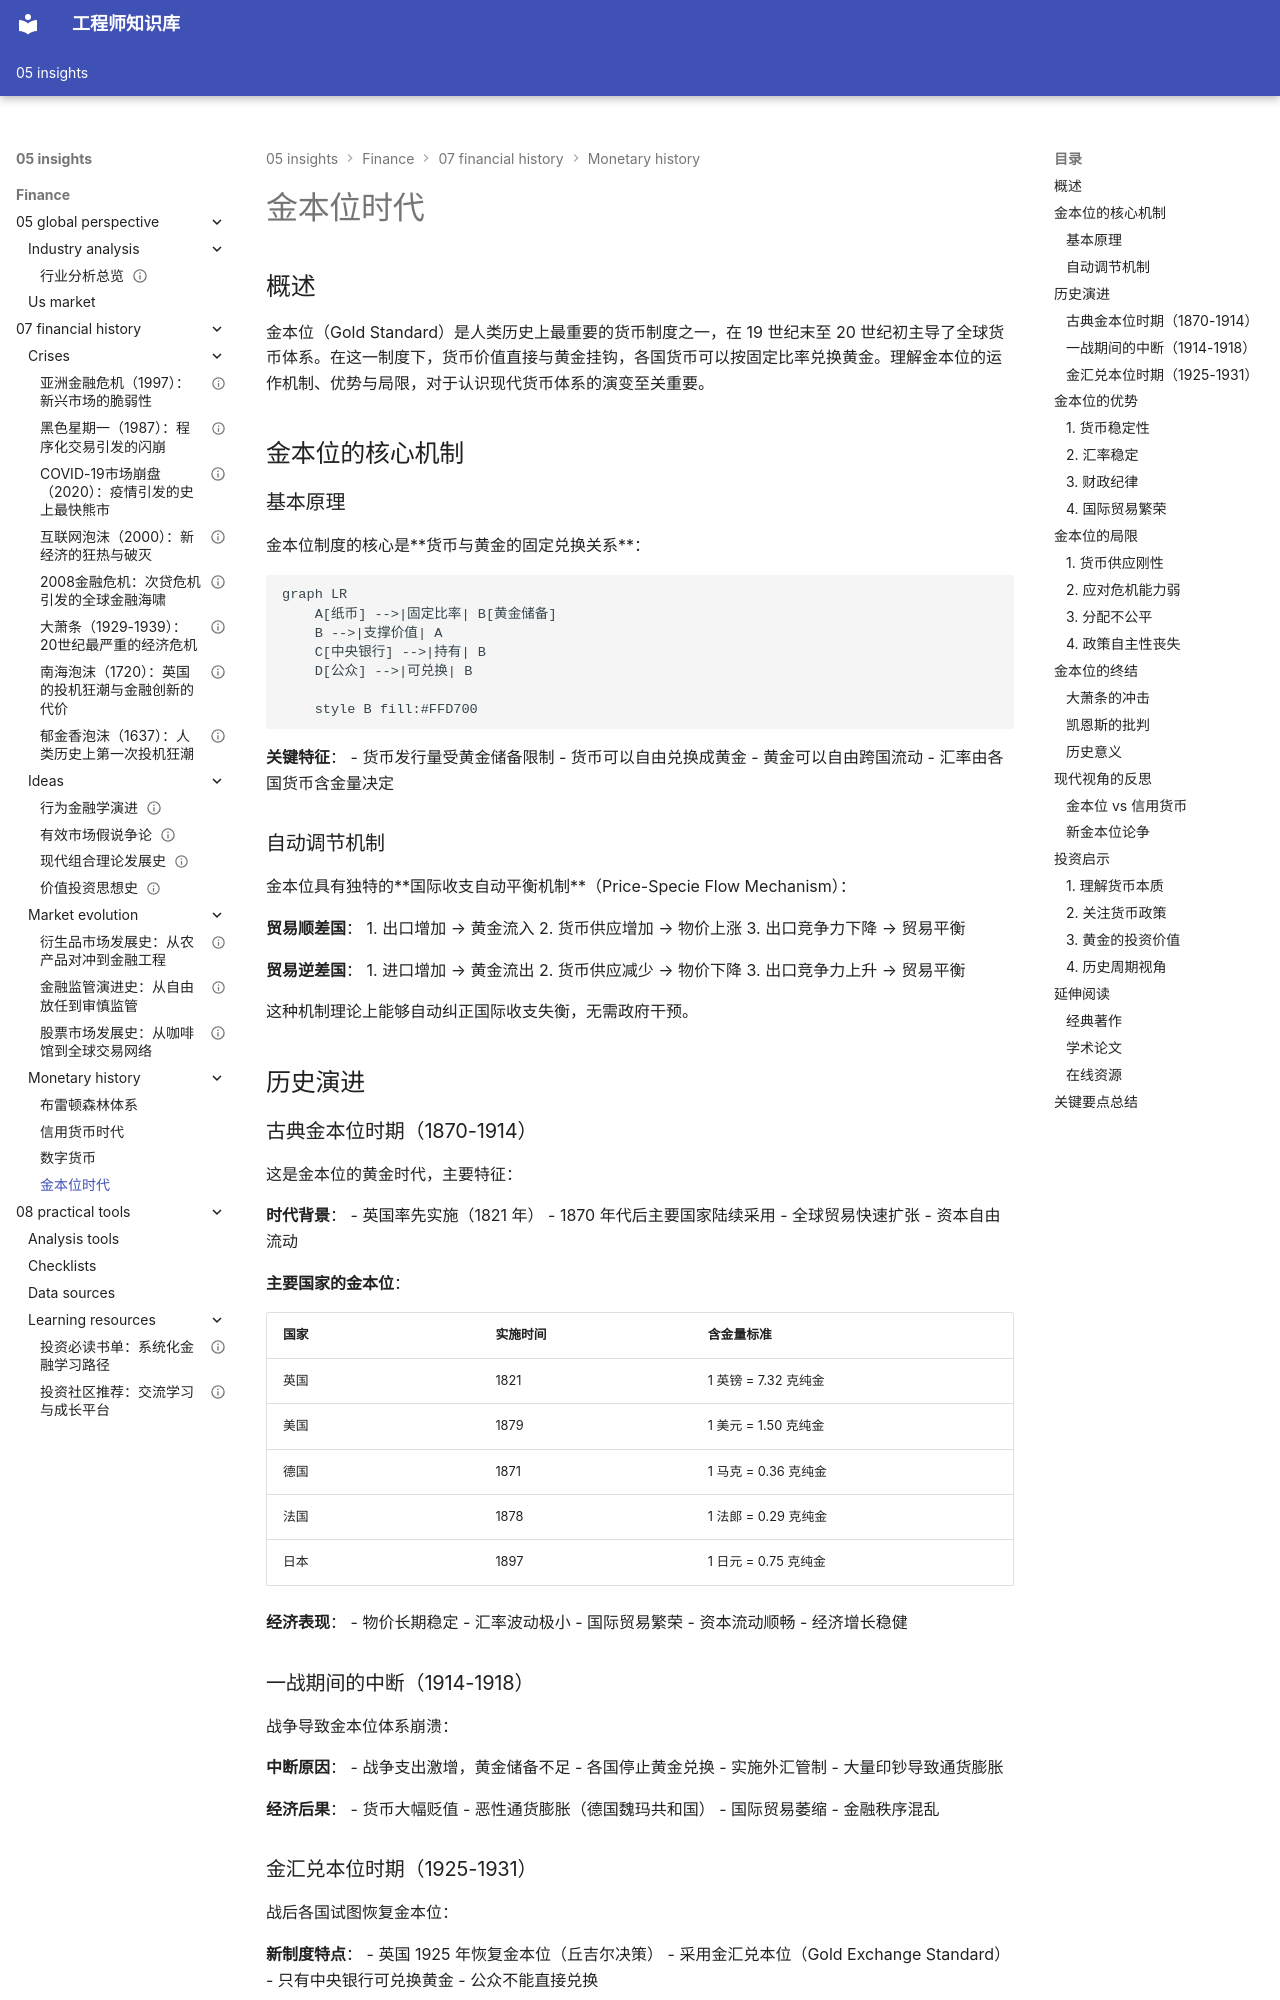

repository: Vuiora/knowledge-os · page: 05-insights/finance/07-financial-history/monetary-history/gold-standard/index.html · generator: mkdocs

# 金本位时代

## 概述

金本位（Gold Standard）是人类历史上最重要的货币制度之一，在 19 世纪末至 20 世纪初主导了全球货币体系。在这一制度下，货币价值直接与黄金挂钩，各国货币可以按固定比率兑换黄金。理解金本位的运作机制、优势与局限，对于认识现代货币体系的演变至关重要。

## 金本位的核心机制

### 基本原理

金本位制度的核心是**货币与黄金的固定兑换关系**：

```mermaid
graph LR
    A[纸币] -->|固定比率| B[黄金储备]
    B -->|支撑价值| A
    C[中央银行] -->|持有| B
    D[公众] -->|可兑换| B
    
    style B fill:#FFD700
```

**关键特征**：
- 货币发行量受黄金储备限制
- 货币可以自由兑换成黄金
- 黄金可以自由跨国流动
- 汇率由各国货币含金量决定

### 自动调节机制

金本位具有独特的**国际收支自动平衡机制**（Price-Specie Flow Mechanism）：

**贸易顺差国**：
1. 出口增加 → 黄金流入
2. 货币供应增加 → 物价上涨
3. 出口竞争力下降 → 贸易平衡

**贸易逆差国**：
1. 进口增加 → 黄金流出
2. 货币供应减少 → 物价下降
3. 出口竞争力上升 → 贸易平衡

这种机制理论上能够自动纠正国际收支失衡，无需政府干预。

## 历史演进

### 古典金本位时期（1870-1914）

这是金本位的黄金时代，主要特征：

**时代背景**：
- 英国率先实施（1821 年）
- 1870 年代后主要国家陆续采用
- 全球贸易快速扩张
- 资本自由流动

**主要国家的金本位**：

| 国家 | 实施时间 | 含金量标准 |
|------|---------|-----------|
| 英国 | 1821 | 1 英镑 = 7.32 克纯金 |
| 美国 | 1879 | 1 美元 = 1.50 克纯金 |
| 德国 | 1871 | 1 马克 = 0.36 克纯金 |
| 法国 | 1878 | 1 法郎 = 0.29 克纯金 |
| 日本 | 1897 | 1 日元 = 0.75 克纯金 |

**经济表现**：
- 物价长期稳定
- 汇率波动极小
- 国际贸易繁荣
- 资本流动顺畅
- 经济增长稳健

### 一战期间的中断（1914-1918）

战争导致金本位体系崩溃：

**中断原因**：
- 战争支出激增，黄金储备不足
- 各国停止黄金兑换
- 实施外汇管制
- 大量印钞导致通货膨胀

**经济后果**：
- 货币大幅贬值
- 恶性通货膨胀（德国魏玛共和国）
- 国际贸易萎缩
- 金融秩序混乱
